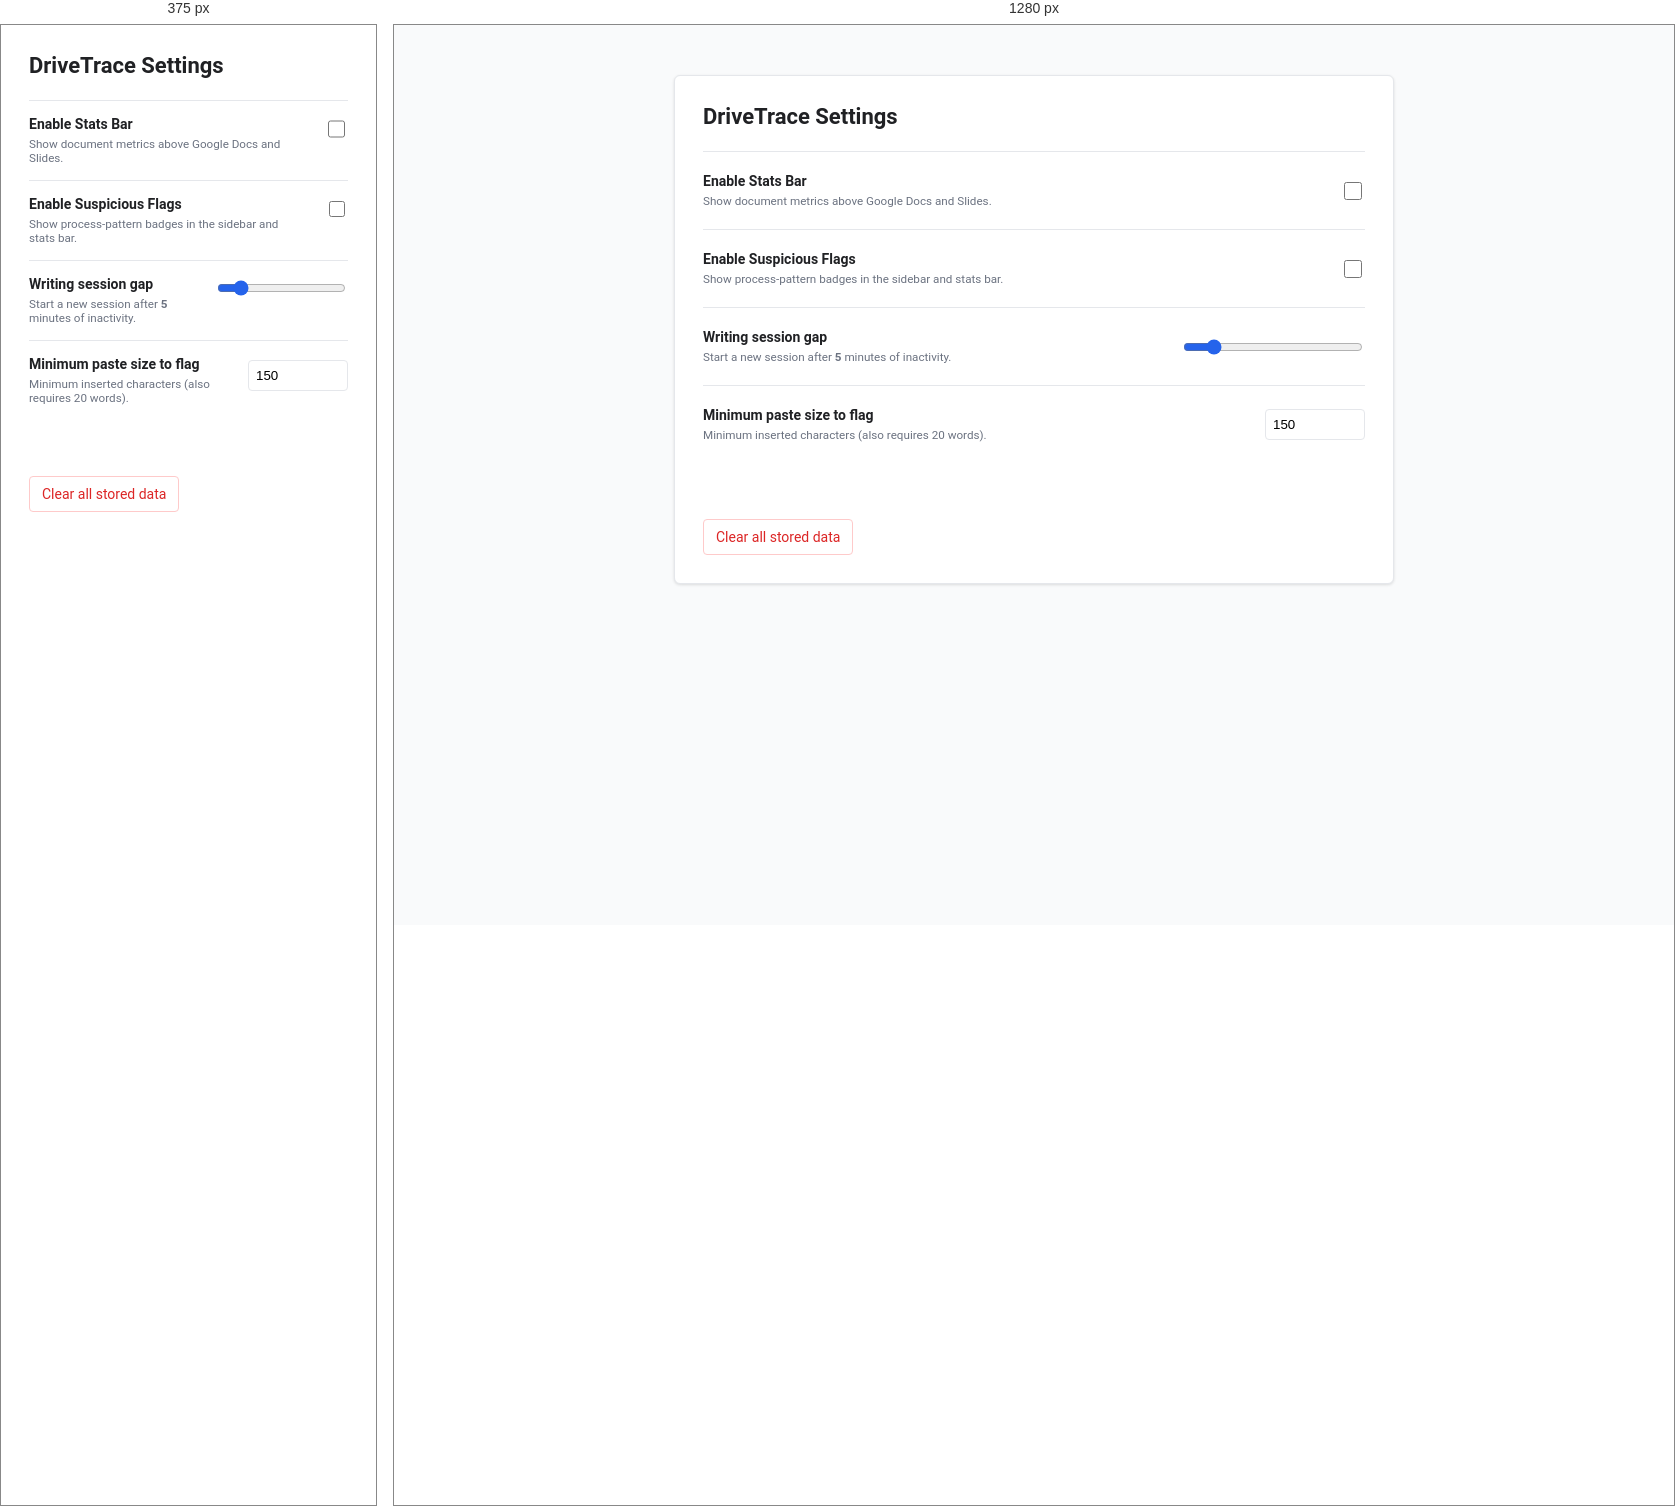
Rendered at 375 px and 1280 px, left to right.

<!-- file: options.html -->
<!doctype html>
<html lang="en">
<head>
  <meta charset="utf-8">
  <meta name="viewport" content="width=device-width, initial-scale=1">
  <title>DriveTrace Settings</title>
  <link rel="stylesheet" href="options.css">
</head>
<body>
  <main>
    <h1>DriveTrace Settings</h1>
    <label class="setting"><span><strong>Enable Stats Bar</strong><small>Show document metrics above Google Docs and Slides.</small></span><input id="enableStatsBar" type="checkbox"></label>
    <label class="setting"><span><strong>Enable Suspicious Flags</strong><small>Show process-pattern badges in the sidebar and stats bar.</small></span><input id="enableFlags" type="checkbox"></label>
    <label class="setting range"><span><strong>Writing session gap</strong><small>Start a new session after <b id="gap-value">5</b> minutes of inactivity.</small></span><input id="sessionGapMinutes" type="range" min="1" max="30" value="5"></label>
    <label class="setting"><span><strong>Minimum paste size to flag</strong><small>Minimum inserted characters (also requires 20 words).</small></span><input id="minimumPasteSize" type="number" min="1" value="150"></label>
    <p id="saved" role="status" aria-live="polite"></p>
    <button id="clear" class="danger" type="button">Clear all stored data</button>
  </main>
  <script type="module" src="options.js"></script>
</body>
</html>


/* @media block from options.css */
@media(max-width:600px){main{margin:0;border:0;border-radius:0;min-height:100vh}.setting{align-items:flex-start}.setting input{margin-top:4px}}